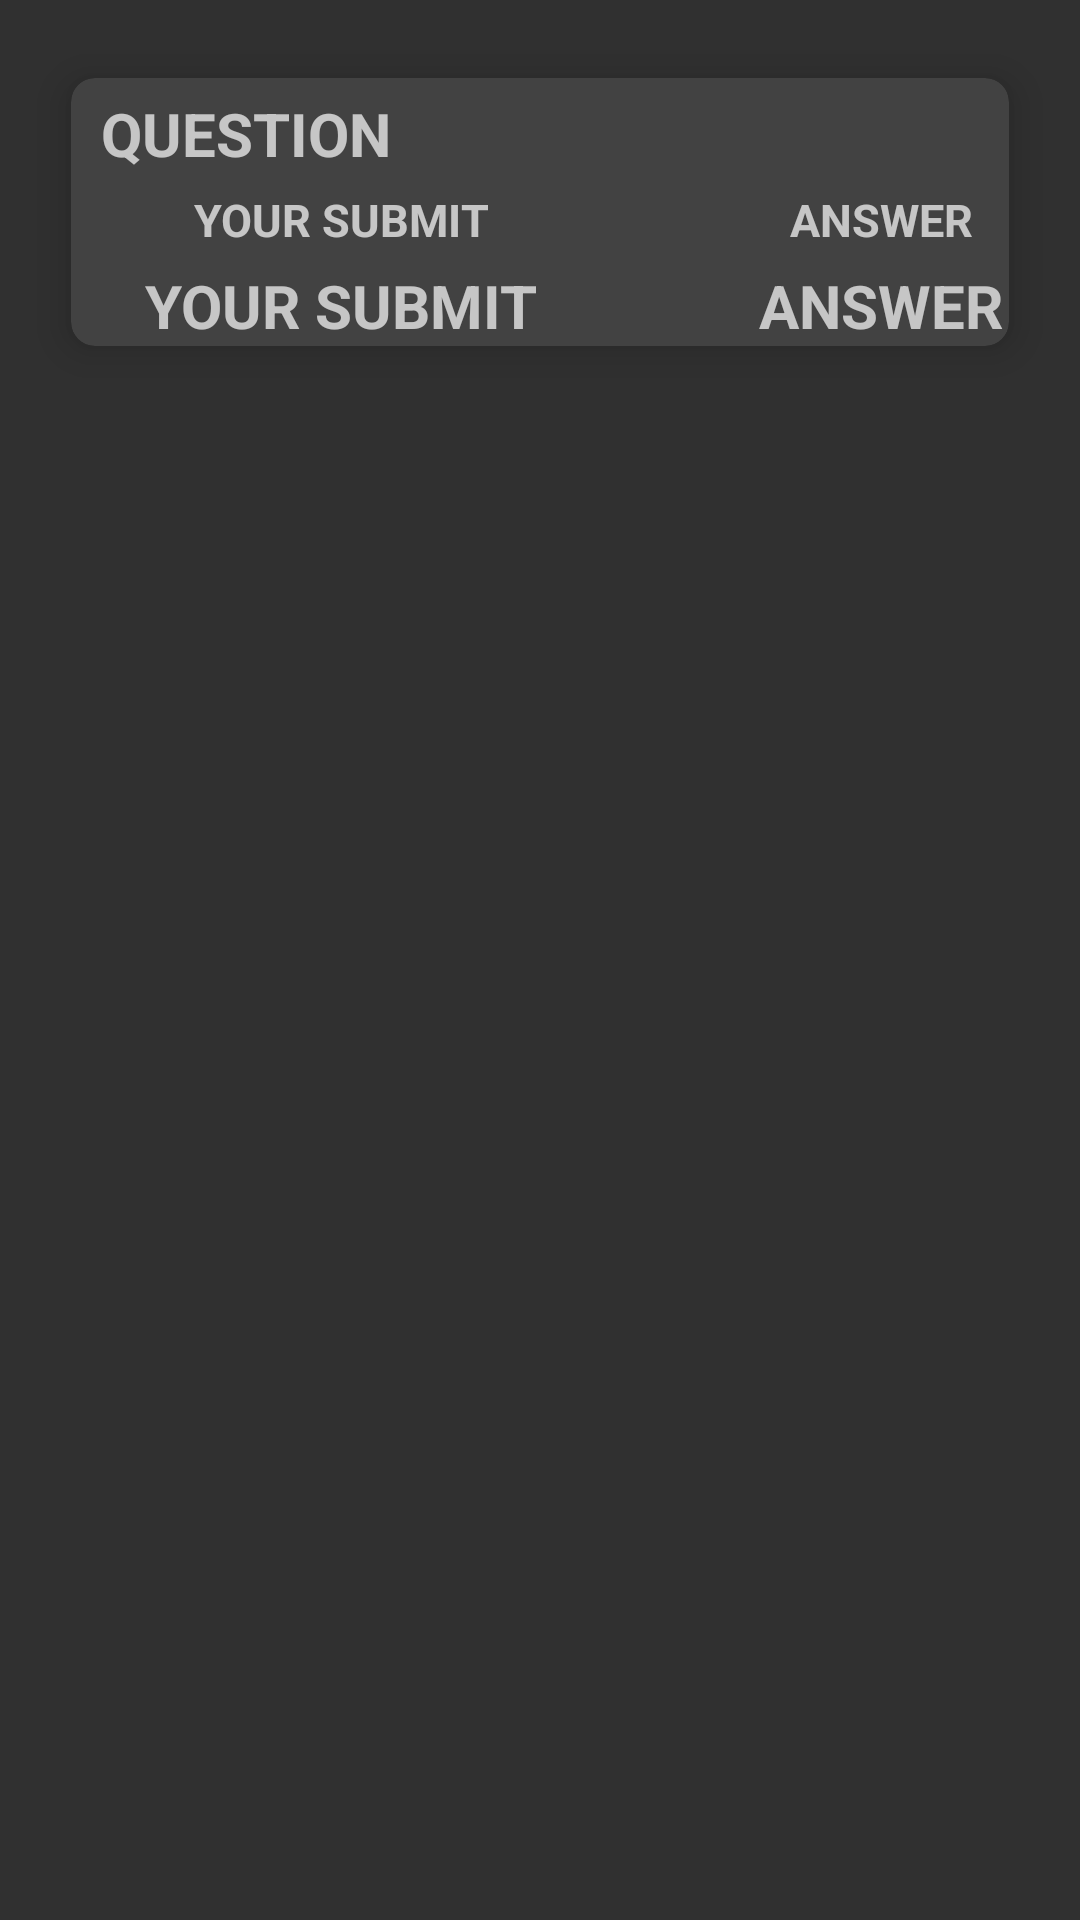

Here is an Android app screen rendered from its layout file. Give the layout XML and the strings, colors and styles it references.
<!-- AndroidManifest.xml: application theme Theme.QuizLearning -->
<!-- res/layout/feedback_wordfill_item_layout.xml -->
<?xml version="1.0" encoding="utf-8"?>
<LinearLayout xmlns:android="http://schemas.android.com/apk/res/android"
    xmlns:app="http://schemas.android.com/apk/res-auto"
    android:layout_width="match_parent"
    android:layout_height="wrap_content">

    <androidx.cardview.widget.CardView
        android:layout_width="match_parent"
        android:layout_height="wrap_content"
        android:layout_margin="16dp"
        app:cardUseCompatPadding="true"
        app:cardElevation="5dp"
        android:translationZ="3dp"
        app:cardCornerRadius="8dp">

        <LinearLayout
            android:id="@+id/bgFeedback"
            android:layout_width="match_parent"
            android:layout_height="wrap_content"
            android:orientation="vertical"
            >
            <TextView
                android:id="@+id/tvQuestion"
                android:layout_width="match_parent"
                android:layout_height="wrap_content"
                android:text="QUESTION"
                android:layout_marginTop="5dp"
                android:layout_marginStart="10dp"
                android:textSize="20sp"
                android:textStyle="bold"
                />
            <TableLayout
                android:layout_width="match_parent"
                android:layout_height="match_parent"
                android:orientation="horizontal"
                >
                <TableRow>
                    <TextView
                        android:layout_width="180dp"
                        android:layout_height="match_parent"
                        android:text="YOUR SUBMIT"
                        android:textSize="15sp"
                        android:textStyle="bold"
                        android:gravity="center"
                        android:textAlignment="center"
                        android:layout_marginTop="5dp"
                        />
                    <TextView
                        android:layout_width="180dp"
                        android:layout_height="match_parent"
                        android:text="ANSWER"
                        android:textSize="15sp"
                        android:textStyle="bold"
                        android:gravity="center"
                        android:textAlignment="center"
                        android:layout_marginTop="5dp"
                        />
                </TableRow>

                <TableRow>
                    <TextView
                        android:id="@+id/tvUserSubmit"
                        android:layout_width="180dp"
                        android:layout_height="wrap_content"
                        android:text="YOUR SUBMIT"
                        android:textSize="20sp"
                        android:textStyle="bold"
                        android:gravity="center"
                        android:textAlignment="center"
                        android:layout_marginTop="5dp"
                        />

                    <TextView
                        android:id="@+id/tvAnswer"
                        android:layout_width="180dp"
                        android:layout_height="wrap_content"
                        android:text="ANSWER"
                        android:textSize="20sp"
                        android:textStyle="bold"
                        android:gravity="center"
                        android:textAlignment="center"
                        android:layout_marginTop="5dp"
                        />
                </TableRow>

                </TableLayout>
        </LinearLayout>


    </androidx.cardview.widget.CardView>





</LinearLayout>
<!-- resources referenced by this layout -->
<resources>
  <style name="Theme.QuizLearning" parent="Base.Theme.QuizLearning" />
  <style name="Base.Theme.QuizLearning" parent="Theme.AppCompat.NoActionBar">
          
          
      </style>
</resources>
